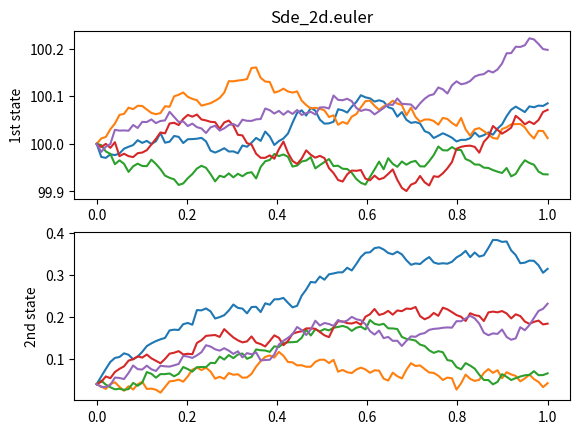
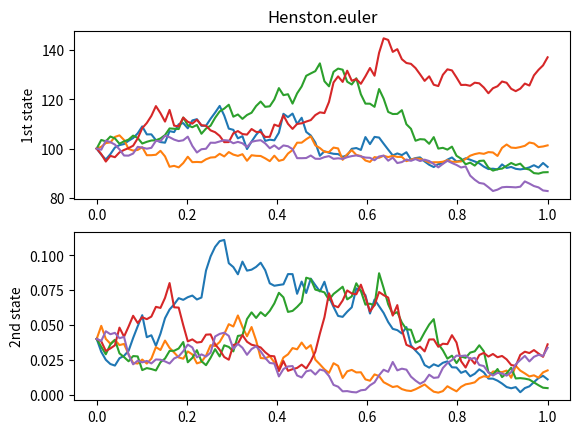

The matplotlib source for these figures, in order:

# coding: utf-8

# # Euler scheme on 2-d SDE
# 
# ## General 2-d SDE

# In[1]:


import numpy as np
import matplotlib.pyplot as plt


# In[2]:


'''=========
sde_2d class init
=========='''

class Sde_2d:
    def __init__(self,
                init_state = [100., .04],
                drift = lambda x: [0.01, 0.03], #x: 2-d array
                vol = lambda x: [[0.1, 0], [0,0.1]], #x: 2-d array, vol: 2 by 2 array
                ):
        self.init_state = init_state
        self.drift = drift
        self.vol = vol
        


# In[3]:


'''================
euler_2d_difference 
input:
    xh_i: 2_d current state
    dt: 1_d time diff
    dw: 2_d bm increase
output:
    xh_i_diff: 2_d increase for euler solution
=================='''

def euler_2d_diff(self, xh_i, dt, dw):
    #set SDE param
    mu = self.drift
    sigma = self.vol
    
    return np.array(mu(xh_i))*dt + np.matmul(sigma(xh_i), dw)

Sde_2d.euler_diff = euler_2d_diff


# In[4]:


'''==========
euler method as a method of SDE_2d
input:
    time grid: np.array (t_i: i = 0, 1, ..., n)
output: 
    euler solution: np.array (Xh_i: i = 0, 1, ..., n)
==========='''

def euler_2d(self, grid):
    #step_size dt
    dt = np.diff(grid)
    
    #generate 2d bm icrement
    dw = np.array([np.random.normal(0, np.sqrt(dt)) for i in range(2)])

    #initialize euler solution
    x0 = self.init_state #2_d array
    xh = np.array([x0[i] + np.zeros(grid.shape) for i in range(2)])
 
    
    #run euler
    for i in range(dt.size):
        xh[:,i+1] = xh[:,i] + self.euler_diff(xh[:,i], dt[i], dw[:,i]) #euler iteration        
    return xh

Sde_2d.euler = euler_2d


# In[5]:



# ## Heston model

# In[6]:


'''============
Heston class inherited from sde_2d
============='''

class Heston(Sde_2d):
    def __init__(self,
                 init_state = [100., .04],
                 r = .05,
                 kappa = 1.2,
                 theta = .04,
                 xi = .3,
                 rho = .5,
                ):
        self.init_state = init_state
        rho_bar = np.sqrt(1 - rho**2)
        self.drift = lambda x: [r*x[0], kappa*(theta -x[1])]
        self.vol = lambda x: [
            [np.sqrt(x[1])*x[0], 0], 
            [xi*np.sqrt(x[1])*rho, xi*np.sqrt(x[1])*rho_bar]
        ]
                              


# In[7]:


'''================
euler_2d_difference for Heston class to overide SDE_2d class member

input:
    xh_i: 2_d current state
    dt: 1_d time diff
    dw: 2_d bm increase
output:
    xh_i_diff: 2_d increase for euler solution
=================='''

def euler_heston_diff(self, xh_i, dt, dw):
    #set SDE param
    mu = self.drift
    sigma = self.vol
    xh_i[1] = np.max([0, xh_i[1]]) #new line to override
    
    return np.array(mu(xh_i))*dt + np.matmul(sigma(xh_i), dw)

Heston.euler_diff = euler_heston_diff #override


# In[8]:




if __name__ == '__main__':    
    
        
    '''=============
    test SDE_2d.euler
    plot paths
    =============='''
    sde1 = Sde_2d(init_state=[100., .04], 
                  drift=lambda x:[.01, .03], 
                  vol= lambda x:[[.1, 0],[0, .1]]
                  )
    grid = np.linspace(0,1,100)
    num_path = 5
    path = [sde1.euler(grid) for i in range(num_path)] #path container
    
    
    plt.figure()
    
    
    plt.subplot(2,1,1)
    plt.title('Sde_2d.euler')
    plt.ylabel('1st state')
    for i in range(num_path):
        plt.plot(grid, path[i][0]) #first dimension of the path

    plt.subplot(2,1,2)
    plt.ylabel('2nd state')
    for i in range(num_path):
        plt.plot(grid, path[i][1]) #first dimension of the path



    
    '''==========
    test plot euler paths for Heston
    =========='''
    heston1 = Heston(init_state=[100., .04], r=.05, 
                     kappa=1.2, theta=.04, xi=.3, rho=.5)
    
    grid = np.linspace(0,1,100)
    num_path = 5
    path = [heston1.euler(grid) for i in range(num_path)] #path container
    
    
    plt.figure()
    
    
    plt.subplot(2,1,1)
    plt.title('Henston.euler')
    plt.ylabel('1st state')
    for i in range(num_path):
        plt.plot(grid, path[i][0]) #first dimension of the path

    plt.subplot(2,1,2)
    plt.ylabel('2nd state')
    for i in range(num_path):
        plt.plot(grid, path[i][1]) #first dimension of the path